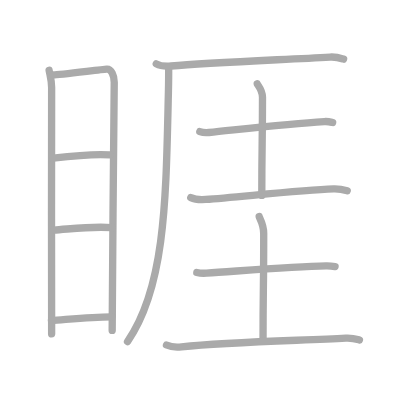
t = 0.00 s
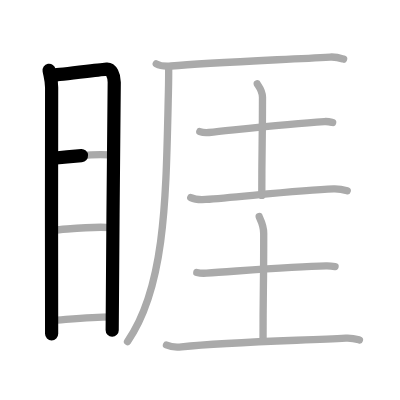
t = 2.50 s
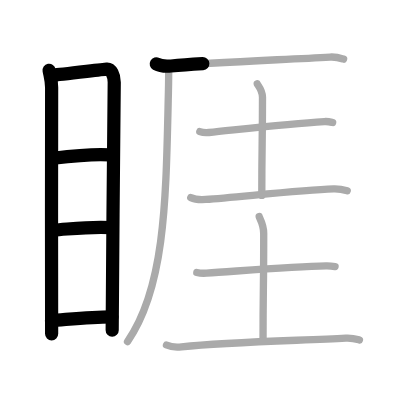
t = 5.25 s
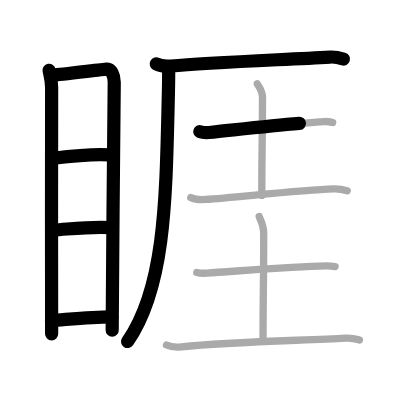
t = 7.75 s
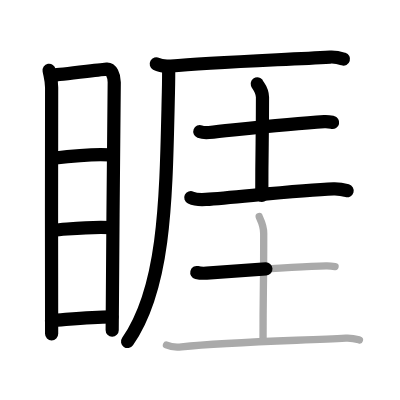
t = 10.50 s
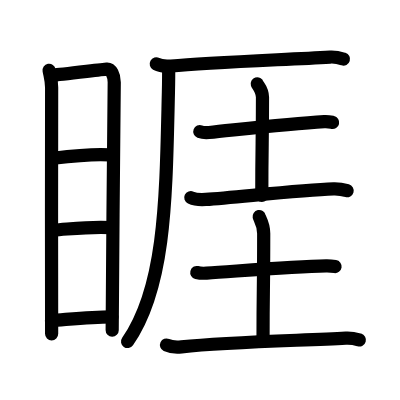
t = 13.00 s

The animated SVG that drew these frames (rendered in a browser with its animation timeline set to each time). Animation: 13 SMIL elements (animate=13); one cycle of 13.00 s.

<?xml version="1.0" standalone="no"?>
<!DOCTYPE svg PUBLIC "-//W3C//DTD SVG 1.1//EN"   "http://www.w3.org/Graphics/SVG/1.1/DTD/svg11.dtd">
<svg width="400px" height="400px"  version="1.1" xmlns="http://www.w3.org/2000/svg">
  <defs>
    <marker id="Triangle" viewBox="0 0 10 10" refX="0" refY="5" markerUnits="strokeWidth" markerWidth="3" style="stroke-opacity:0%;fill:#aaaaaa;" markerHeight="2" orient="auto">
      <path d="M 0 0 L 10 5 L 0 10 z" />
    </marker>
    
    <marker id="Arrow" viewBox="0 0 10 10" refX="5" refY="5" markerUnits="strokeWidth" markerWidth="1.8" style="stroke-opacity:0%;fill:#770000;" markerHeight="2" orient="auto">
      <path d="M 0 4 L 6 4 L 4 1 L 10 5 L 4 9 L 6 6 L 0 6 z" />
        <circle cx="5" cy="5" r="5" />
      </marker>
    
    <marker id="TriangleRed" viewBox="0 0 10 10" refX="0" refY="5" markerUnits="strokeWidth" markerWidth="3" style="stroke-opacity:0%;fill:#CC0000;" markerHeight="2" orient="auto">
      <path d="M 0 0 L 10 5 L 0 10 z" />
    </marker>
    
    <marker id="ArrowRed" viewBox="0 0 10 10" refX="5" refY="5" markerUnits="strokeWidth" markerWidth="1.8" style="stroke-opacity:0%;fill:#CC0000;" markerHeight="2" orient="auto">
      <path d="M 0 4 L 6 4 L 4 1 L 10 5 L 4 9 L 6 6 L 0 6 z" />
        <circle cx="5" cy="5" r="5" />
      </marker>
    
  </defs>
  
  <path style="fill:#ffffff; fill-opacity:100%; fill-rule:evenodd; stroke-width:0;" d="M 0 0 L 400px 0 L 400px 400px L 0 400px L 0 0" />

  <g transform="scale(3.6697247706422 3.6697247706422)">
<path style="fill:none; fill-opacity:0%; fill-rule:evenodd; stroke:#aaaaaa; stroke-opacity:100%; stroke-width: 1.5pt; stroke-linejoin:round; stroke-linecap:round;" d="M13.38 19.16c0.28 1.54 0.69 2.72 0.69 4.71c0 2-0.09 65.1 0 67.11"></path>
<path style="fill:none; fill-opacity:0%; fill-rule:evenodd; stroke:#aaaaaa; stroke-opacity:100%; stroke-width: 1.5pt; stroke-linejoin:round; stroke-linecap:round;" d="M14.54 20.44c1.58-0.02 13.11-1.5 14.55-1.59c1.2-0.08 2.04 1.68 2.04 3.54c0 6.84-0.56 52.05-0.56 67.65"></path>
<path style="fill:none; fill-opacity:0%; fill-rule:evenodd; stroke:#aaaaaa; stroke-opacity:100%; stroke-width: 1.5pt; stroke-linejoin:round; stroke-linecap:round;" d="M14.51 43.11c4.36-0.52 11.87-1.15 15.41-0.89"></path>
<path style="fill:none; fill-opacity:0%; fill-rule:evenodd; stroke:#aaaaaa; stroke-opacity:100%; stroke-width: 1.5pt; stroke-linejoin:round; stroke-linecap:round;" d="M14.64 62.69c4.18-0.24 10.26-1.09 15.84-0.65"></path>
<path style="fill:none; fill-opacity:0%; fill-rule:evenodd; stroke:#aaaaaa; stroke-opacity:100%; stroke-width: 1.5pt; stroke-linejoin:round; stroke-linecap:round;" d="M14.02 87.32c4.29-0.29 11.06-1.02 16.49-0.99"></path>
<path style="fill:none; fill-opacity:0%; fill-rule:evenodd; stroke:#aaaaaa; stroke-opacity:100%; stroke-width: 1.5pt; stroke-linejoin:round; stroke-linecap:round;" d="M42.58 17.41c1.05 0.58 2.99 0.67 4.04 0.58c10.06-0.91 29-1.65 43.32-2.44c1.75-0.1 2.81 0.28 3.69 0.56"></path>
<path style="fill:none; fill-opacity:0%; fill-rule:evenodd; stroke:#aaaaaa; stroke-opacity:100%; stroke-width: 1.5pt; stroke-linejoin:round; stroke-linecap:round;" d="M45.95 18.18c0.03 1.75 0 4.51-0.06 7.03C45.22 53.26 45.25 78 34.75 93.07"></path>
<path style="fill:none; fill-opacity:0%; fill-rule:evenodd; stroke:#aaaaaa; stroke-opacity:100%; stroke-width: 1.5pt; stroke-linejoin:round; stroke-linecap:round;" d="M54.45 35.85c0.65 0.25 1.85 0.31 2.5 0.25c8.37-0.84 21.3-2.35 31.42-2.97c1.09-0.07 1.74 0.12 2.28 0.24"></path>
<path style="fill:none; fill-opacity:0%; fill-rule:evenodd; stroke:#aaaaaa; stroke-opacity:100%; stroke-width: 1.5pt; stroke-linejoin:round; stroke-linecap:round;" d="M70.1 22.85c0.1 0.32 1.43 1.66 1.43 3.68c0 13.04-0.19 12.12-0.19 26.72"></path>
<path style="fill:none; fill-opacity:0%; fill-rule:evenodd; stroke:#aaaaaa; stroke-opacity:100%; stroke-width: 1.5pt; stroke-linejoin:round; stroke-linecap:round;" d="M51.99 53.85c1.07 0.5 3.02 0.57 4.09 0.5c8.61-0.6 25.77-2.56 34.81-2.87c1.78-0.06 2.84 0.24 3.73 0.49"></path>
<path style="fill:none; fill-opacity:0%; fill-rule:evenodd; stroke:#aaaaaa; stroke-opacity:100%; stroke-width: 1.5pt; stroke-linejoin:round; stroke-linecap:round;" d="M53.63 74.26c0.7 0.17 1.97 0.22 2.67 0.17c8.95-0.58 23.56-1.82 32.57-1.97c1.16-0.02 1.86 0.08 2.44 0.17"></path>
<path style="fill:none; fill-opacity:0%; fill-rule:evenodd; stroke:#aaaaaa; stroke-opacity:100%; stroke-width: 1.5pt; stroke-linejoin:round; stroke-linecap:round;" d="M70.62 59.01c0.08 0.4 1.24 2.08 1.24 4.63c0 16.41-0.18 14.07-0.18 28.67"></path>
<path style="fill:none; fill-opacity:0%; fill-rule:evenodd; stroke:#aaaaaa; stroke-opacity:100%; stroke-width: 1.5pt; stroke-linejoin:round; stroke-linecap:round;" d="M45.37 94.02c1.07 0.5 3.02 0.61 4.09 0.5c13.21-1.4 32.95-1.72 44.76-2.37c1.78-0.1 2.85 0.24 3.73 0.49"></path>

<path style="fill:none; fill-opacity:0%; fill-rule:evenodd; stroke:#000000; stroke-opacity:100%; stroke-width: 2.7pt; stroke-linejoin:round; stroke-linecap:round;" d="M13.38 19.16c0.28 1.54 0.69 2.72 0.69 4.71c0 2-0.09 65.1 0 67.11" pathLength="100" stroke-dashoffset="100" stroke-dasharray="100 105"><animate id="dashAnim1" attributeName="stroke-dashoffset" from="100" to="0" dur="1s" calcMode="linear" fill="freeze"/></path>
<path style="fill:none; fill-opacity:0%; fill-rule:evenodd; stroke:#000000; stroke-opacity:100%; stroke-width: 2.7pt; stroke-linejoin:round; stroke-linecap:round;" d="M14.54 20.44c1.58-0.02 13.11-1.5 14.55-1.59c1.2-0.08 2.04 1.68 2.04 3.54c0 6.84-0.56 52.05-0.56 67.65" pathLength="100" stroke-dashoffset="100" stroke-dasharray="100 105"><animate id="dashAnim2" attributeName="stroke-dashoffset" from="100" to="0" dur="1s" calcMode="linear" begin="dashAnim1.end" fill="freeze"/></path>
<path style="fill:none; fill-opacity:0%; fill-rule:evenodd; stroke:#000000; stroke-opacity:100%; stroke-width: 2.7pt; stroke-linejoin:round; stroke-linecap:round;" d="M14.51 43.11c4.36-0.52 11.87-1.15 15.41-0.89" pathLength="100" stroke-dashoffset="100" stroke-dasharray="100 105"><animate id="dashAnim3" attributeName="stroke-dashoffset" from="100" to="0" dur="1s" calcMode="linear" begin="dashAnim2.end" fill="freeze"/></path>
<path style="fill:none; fill-opacity:0%; fill-rule:evenodd; stroke:#000000; stroke-opacity:100%; stroke-width: 2.7pt; stroke-linejoin:round; stroke-linecap:round;" d="M14.64 62.69c4.18-0.24 10.26-1.09 15.84-0.65" pathLength="100" stroke-dashoffset="100" stroke-dasharray="100 105"><animate id="dashAnim4" attributeName="stroke-dashoffset" from="100" to="0" dur="1s" calcMode="linear" begin="dashAnim3.end" fill="freeze"/></path>
<path style="fill:none; fill-opacity:0%; fill-rule:evenodd; stroke:#000000; stroke-opacity:100%; stroke-width: 2.7pt; stroke-linejoin:round; stroke-linecap:round;" d="M14.02 87.32c4.29-0.29 11.06-1.02 16.49-0.99" pathLength="100" stroke-dashoffset="100" stroke-dasharray="100 105"><animate id="dashAnim5" attributeName="stroke-dashoffset" from="100" to="0" dur="1s" calcMode="linear" begin="dashAnim4.end" fill="freeze"/></path>
<path style="fill:none; fill-opacity:0%; fill-rule:evenodd; stroke:#000000; stroke-opacity:100%; stroke-width: 2.7pt; stroke-linejoin:round; stroke-linecap:round;" d="M42.58 17.41c1.05 0.58 2.99 0.67 4.04 0.58c10.06-0.91 29-1.65 43.32-2.44c1.75-0.1 2.81 0.28 3.69 0.56" pathLength="100" stroke-dashoffset="100" stroke-dasharray="100 105"><animate id="dashAnim6" attributeName="stroke-dashoffset" from="100" to="0" dur="1s" calcMode="linear" begin="dashAnim5.end" fill="freeze"/></path>
<path style="fill:none; fill-opacity:0%; fill-rule:evenodd; stroke:#000000; stroke-opacity:100%; stroke-width: 2.7pt; stroke-linejoin:round; stroke-linecap:round;" d="M45.95 18.18c0.03 1.75 0 4.51-0.06 7.03C45.22 53.26 45.25 78 34.75 93.07" pathLength="100" stroke-dashoffset="100" stroke-dasharray="100 105"><animate id="dashAnim7" attributeName="stroke-dashoffset" from="100" to="0" dur="1s" calcMode="linear" begin="dashAnim6.end" fill="freeze"/></path>
<path style="fill:none; fill-opacity:0%; fill-rule:evenodd; stroke:#000000; stroke-opacity:100%; stroke-width: 2.7pt; stroke-linejoin:round; stroke-linecap:round;" d="M54.45 35.85c0.65 0.25 1.85 0.31 2.5 0.25c8.37-0.84 21.3-2.35 31.42-2.97c1.09-0.07 1.74 0.12 2.28 0.24" pathLength="100" stroke-dashoffset="100" stroke-dasharray="100 105"><animate id="dashAnim8" attributeName="stroke-dashoffset" from="100" to="0" dur="1s" calcMode="linear" begin="dashAnim7.end" fill="freeze"/></path>
<path style="fill:none; fill-opacity:0%; fill-rule:evenodd; stroke:#000000; stroke-opacity:100%; stroke-width: 2.7pt; stroke-linejoin:round; stroke-linecap:round;" d="M70.1 22.85c0.1 0.32 1.43 1.66 1.43 3.68c0 13.04-0.19 12.12-0.19 26.72" pathLength="100" stroke-dashoffset="100" stroke-dasharray="100 105"><animate id="dashAnim9" attributeName="stroke-dashoffset" from="100" to="0" dur="1s" calcMode="linear" begin="dashAnim8.end" fill="freeze"/></path>
<path style="fill:none; fill-opacity:0%; fill-rule:evenodd; stroke:#000000; stroke-opacity:100%; stroke-width: 2.7pt; stroke-linejoin:round; stroke-linecap:round;" d="M51.99 53.85c1.07 0.5 3.02 0.57 4.09 0.5c8.61-0.6 25.77-2.56 34.81-2.87c1.78-0.06 2.84 0.24 3.73 0.49" pathLength="100" stroke-dashoffset="100" stroke-dasharray="100 105"><animate id="dashAnim10" attributeName="stroke-dashoffset" from="100" to="0" dur="1s" calcMode="linear" begin="dashAnim9.end" fill="freeze"/></path>
<path style="fill:none; fill-opacity:0%; fill-rule:evenodd; stroke:#000000; stroke-opacity:100%; stroke-width: 2.7pt; stroke-linejoin:round; stroke-linecap:round;" d="M53.63 74.26c0.7 0.17 1.97 0.22 2.67 0.17c8.95-0.58 23.56-1.82 32.57-1.97c1.16-0.02 1.86 0.08 2.44 0.17" pathLength="100" stroke-dashoffset="100" stroke-dasharray="100 105"><animate id="dashAnim11" attributeName="stroke-dashoffset" from="100" to="0" dur="1s" calcMode="linear" begin="dashAnim10.end" fill="freeze"/></path>
<path style="fill:none; fill-opacity:0%; fill-rule:evenodd; stroke:#000000; stroke-opacity:100%; stroke-width: 2.7pt; stroke-linejoin:round; stroke-linecap:round;" d="M70.62 59.01c0.08 0.4 1.24 2.08 1.24 4.63c0 16.41-0.18 14.07-0.18 28.67" pathLength="100" stroke-dashoffset="100" stroke-dasharray="100 105"><animate id="dashAnim12" attributeName="stroke-dashoffset" from="100" to="0" dur="1s" calcMode="linear" begin="dashAnim11.end" fill="freeze"/></path>
<path style="fill:none; fill-opacity:0%; fill-rule:evenodd; stroke:#000000; stroke-opacity:100%; stroke-width: 2.7pt; stroke-linejoin:round; stroke-linecap:round;" d="M45.37 94.02c1.07 0.5 3.02 0.61 4.09 0.5c13.21-1.4 32.95-1.72 44.76-2.37c1.78-0.1 2.85 0.24 3.73 0.49" pathLength="100" stroke-dashoffset="100" stroke-dasharray="100 105"><animate id="dashAnim13" attributeName="stroke-dashoffset" from="100" to="0" dur="1s" calcMode="linear" begin="dashAnim12.end" fill="freeze"/></path>

</g>

</svg>  
          
